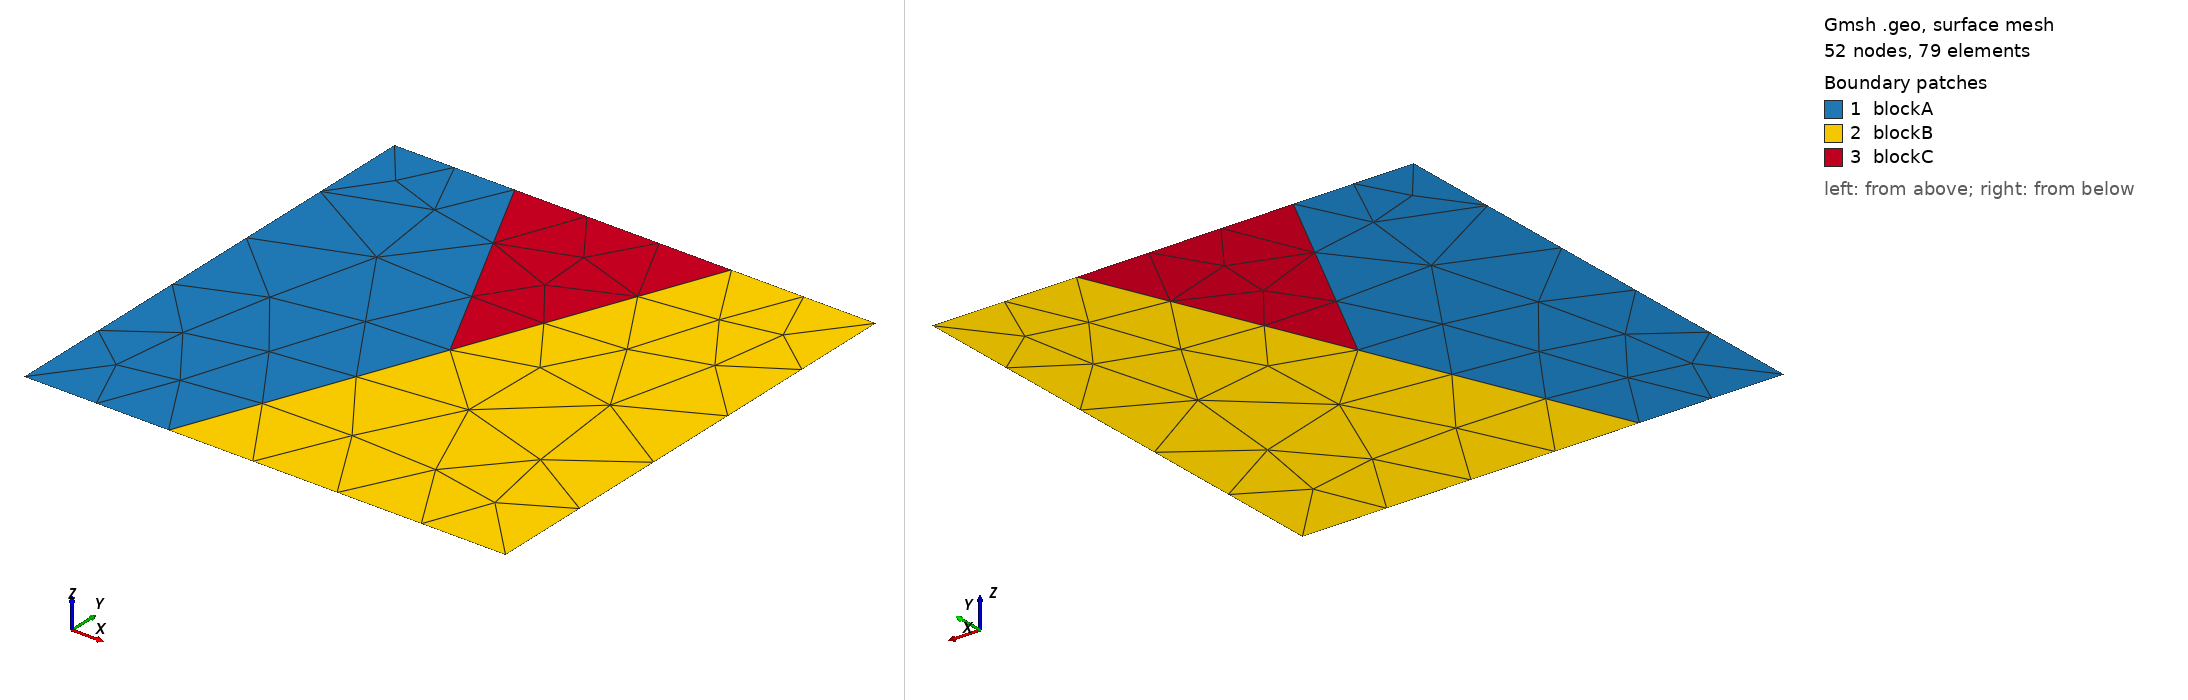

Gmsh geometry script, surface-meshed: 52 nodes, 79 surface elements. Boundary patches (legend numbers): 1 blockA, 2 blockB, 3 blockC. Left view from above one corner, right view from below the opposite corner. Legend entries are the model's physical surfaces. The drawing asked Gmsh for element sizes between 1% and 20% of the model's largest extent; the script's own settings can give other sizes.

=== fractureY.geo (drawn) ===
// Generate simple X across 2D box

lc = 0.3;
lc2 = 0.3;

Point(1) = {0, 0, 0, lc};
Point(2) = {1, 0, 0, lc};
Point(3) = {1, 1, 0, lc};
Point(4) = {0, 1, 0, lc};

Point(5) = {0.5, 0.5, 0, lc2};

Point(6) = {0.3, 0, 0, lc2};
Point(7) = {0.7, 1, 0, lc2};
Point(9) = {0.25, 1, 0, lc2};

Line(1) = {4, 1};
Line(2) = {1, 6};
Line(3) = {6, 2};
Line(9) = {2, 3};
Line(10) = {3, 7};
Line(11) = {7, 9};
Line(12) = {9, 4};

Line(5) = {6, 5};
Line(6) = {5, 7};
Line(7) = {9, 5};


Curve Loop(1) = {1, 2, 5, -7, 12};
Plane Surface(1) = {1};
Curve Loop(2) = {3, 9, 10, -6, -5};
Plane Surface(2) = {2};
Curve Loop(3) = {6, 11, 7};
Plane Surface(3) = {3};


Physical Surface("blockA") = {1};
Physical Surface("blockB") = {2};
Physical Surface("blockC") = {3};


Physical Curve("ss2") = {5,6};
Physical Curve("ss3") = {7};
Physical Curve("bottom") = {2,3};
Physical Curve("top") = {10,11,12};
Physical Curve("right") = {9};
Physical Curve("left") = {1};
